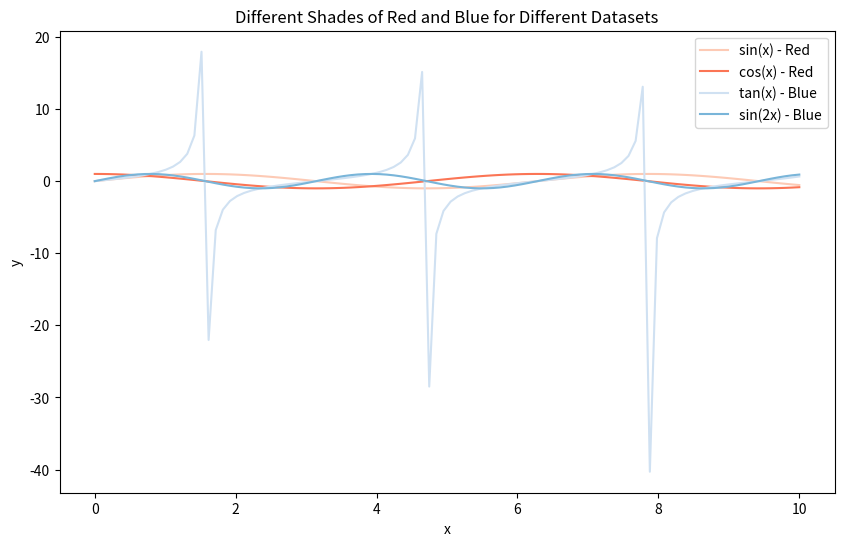

The matplotlib source for this figure:
import matplotlib.pyplot as plt
import numpy as np
import matplotlib.cm as cm

# Example data
x = np.linspace(0, 10, 100)
y1 = np.sin(x)
y2 = np.cos(x)
y3 = np.tan(x)
y4 = np.sin(2 * x)

# Number of datasets
n_datasets = 4

# Create a range of colors from the 'Blues' colormap
colors_red = cm.Reds(np.linspace(0.2, 1, n_datasets))
colors_blue = cm.Blues(np.linspace(0.2, 1, n_datasets))

# Plot the datasets with different shades of red and blue
plt.figure(figsize=(10, 6))

# Plot red datasets
plt.plot(x, y1, label='sin(x) - Red', color=colors_red[0])
plt.plot(x, y2, label='cos(x) - Red', color=colors_red[1])

# Plot blue datasets
plt.plot(x, y3, label='tan(x) - Blue', color=colors_blue[0])
plt.plot(x, y4, label='sin(2x) - Blue', color=colors_blue[1])

# Adding labels and title
plt.xlabel('x')
plt.ylabel('y')
plt.title('Different Shades of Red and Blue for Different Datasets')

# Adding legend
plt.legend()

# Show the plot
plt.show()
